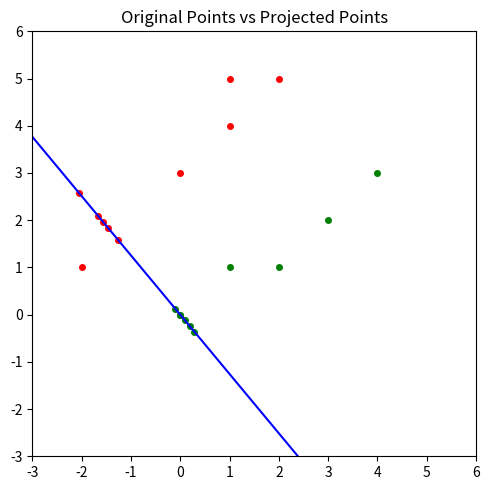

Write Python code to recreate this figure.
#!/usr/bin/env python

import numpy as np
from numpy.linalg import eigh, inv
from numpy import vstack
from matplotlib import pyplot as plt


Xₒ = np.array([	[-2,1],
				[0,3],
				[1,4],
				[1,5],
				[2,5]])

Xₗ = np.array([	[0,0],
				[1,1],
				[2,1],
				[3,2],
				[4,3]])

X = np.vstack((Xₒ, Xₗ))

# 	Solving LDA
C = np.eye(5) - (1/5)*np.ones((5,5))

cₒ = np.reshape(np.mean(Xₒ, axis=0),(2,1))
cₗ = np.reshape(np.mean(Xₗ, axis=0),(2,1))
u = cₒ - cₗ
Sₗ = u.dot(u.T)
Sշ = Xₒ.T.dot(C).dot(Xₒ) + Xₗ.T.dot(C).dot(Xₗ) 
Q = inv(Sշ).dot(Sₗ)
[D,V] = eigh(Q)
ṽ = np.reshape(V[:,1], (2,1))

#	Project the data onto the LDA line
Xₒᴾ = Xₒ.dot(ṽ).dot(ṽ.T)		# data after LDA projection
Xₗᴾ = Xₗ.dot(ṽ).dot(ṽ.T)		# data after LDA projection

linePoints = vstack((5*ṽ.T, -5*ṽ.T))

plt.figure(figsize = (5, 5))
plt.plot(linePoints[:,0], linePoints[:,1], color='blue')
plt.scatter(Xₒ[:,0], Xₒ[:,1], color='red', s=16)
plt.scatter(Xₒᴾ[:,0], Xₒᴾ[:,1], color='red', s=16)
plt.scatter(Xₗ[:,0], Xₗ[:,1], color='green', s=16)
plt.scatter(Xₗᴾ[:,0], Xₗᴾ[:,1], color='green', s=16)
plt.xlim([-3,6])
plt.ylim([-3,6])
plt.title('Original Points vs Projected Points')
plt.tight_layout()
plt.show()



